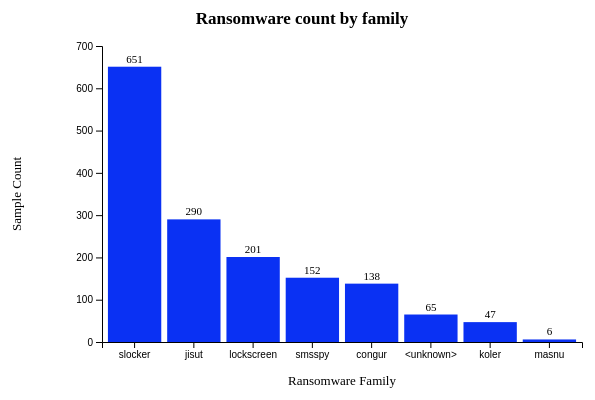
D3 v7 page, settled after 360 driven frames (6 s of simulated time); the page loaded 1 data file(s).



        // Set up the SVG container
        const svgWidth = 600;
        const svgHeight = 400;
        const margin = { top: 52, right: 20, bottom: 52, left: 100 };

        // get real width and height accounting for margins
        const width = svgWidth - margin.left - margin.right;
        const height = svgHeight - margin.top - margin.bottom;









        // add svg object to the div object
        const svg = d3.select("#chart-container")
            .append("svg")
            .attr("width", svgWidth)
            .attr("height", svgHeight);
        //

        // adding group element Group
        const chart = svg.append("g")
            .attr("transform", `translate(${margin.left},${margin.top})`);

        // addint title -
        svg.append("text")
            .attr("x", svgWidth / 2) // put in middle
            .attr("y", margin.top / 2)
            .attr("text-anchor", "middle")
            .attr("dominant-baseline", "middle")
            .style("font-size", "17px")
            .style("font-weight", "bold")
            .text("Ransomware count by family ");

        //
        // place x label at bottom of chart in the midle
        svg.append("text")
            .attr("x", margin.left + width / 2)
            .attr("y", svgHeight - 9)
            .attr("text-anchor", "middle")
            .style("font-size", "13px")
            .text("Ransomware Family   ");





        // using transform to rotate text to be vertical
        svg.append("text")
            .attr("transform", "rotate(-90)")
            .attr("x", - (margin.top + height / 2))
            .attr("y", 19)
            .attr("text-anchor", "middle")
            .style("font-size", "13px")
            .text("Sample Count  ");

        // load data in file per class example, async operation
        // ref: d3.csv() : https://d3js.org/d3-fetch#csv
        d3.csv("summary-bar-chart.csv").then(function(inputRanSum) {
            // console.log("Tsting__row count     ", inputRanSum.length, "\nFirst row:", inputRanSum[0]);


            // change count column to number Defaults to string
            inputRanSum.forEach(rowCountVal => rowCountVal.count = +rowCountVal.count);
            // console.log("ransomwareFamilies:", inputRanSum.map(row => row.family), "\n\tmax__", d3.max(inputRanSum, row => row.count));

            // Define X and Y scales (from in class example again)
            // CITATION: d3.scaleBand() :: https://d3js.org/d3-scale#scaleBand
            const scaleX = d3.scaleBand()
                .domain(inputRanSum.map(d => d.family))
                .range([0, width])
                .padding(0.1);

            // ////////////////
            const scaleY = d3.scaleLinear()
                .domain([0, d3.max(inputRanSum, d => d.count)])
                .nice()
                .range([height, 0]);

            // Add X and Y axes
            // CITATION: chapter 7 in the book
            chart.append("g")
                .attr("class", "axis axis-x")
                .attr("transform", `translate(0, ${height})`)
                .call(d3.axisBottom(scaleX));

            // set element group to have the axis and ax y classes, also set the ticks count
            chart.append("g")
                .attr("class", "axis axis-y")
                .call(d3.axisLeft(scaleY).ticks(5));





            // from class exaple
            const tooltip = d3.select("#tooltip");


            //
            // uses append to add rect bars for columns
            chart.selectAll(".bar")
                .data(inputRanSum)
                .enter()
                .append("rect")
                .attr("class", "bar")
                .attr("x", d => scaleX(d.family))
                .attr("y", d => scaleY(d.count))
                .attr("width", scaleX.bandwidth())
                .attr("height", d => height - scaleY(d.count))
                .attr("fill", "#0a31f3") // adding my own color for flare



                //////////////////////////////////////
                // todo look into how opacity values work specifically, tried 2
                .on("mouseover", function(event, d) {
                    tooltip.style("opacity", 1) // opacity 2 doesnt work
                        .style("left", (event.pageX + 13) + "px")
                        .style("top",  (event.pageY - 26) + "px")
                        .html(`number of  samples : ${d.count}`);
                })

                /////////////////////////////
                .on("mousemove", function(event) {
                    tooltip.style("left", (event.pageX + 12) + "px").style("top",  (event.pageY - 28) + "px");
                })

                //////////////////
                .on("mouseout", function() {
                    tooltip.style("opacity", 0);
                });

                ////////////////

            // label on bars, using example from chaptr 6
            chart.selectAll(".bar-label")
                .data(inputRanSum).enter().append("text")
                .attr("class", "bar-label")
                .attr("x", d => scaleX(d.family) + scaleX.bandwidth() / 2).attr("y", d => scaleY(d.count) - 4).attr("text-anchor", "middle").style("font-size", "11px").text(rowVals => rowVals.count);
        });

        /////



    

### data: summary-bar-chart.csv
family, count
slocker, 651
jisut, 290
lockscreen, 201
smsspy, 152
congur, 138
<unknown>, 65
koler, 47
masnu, 6